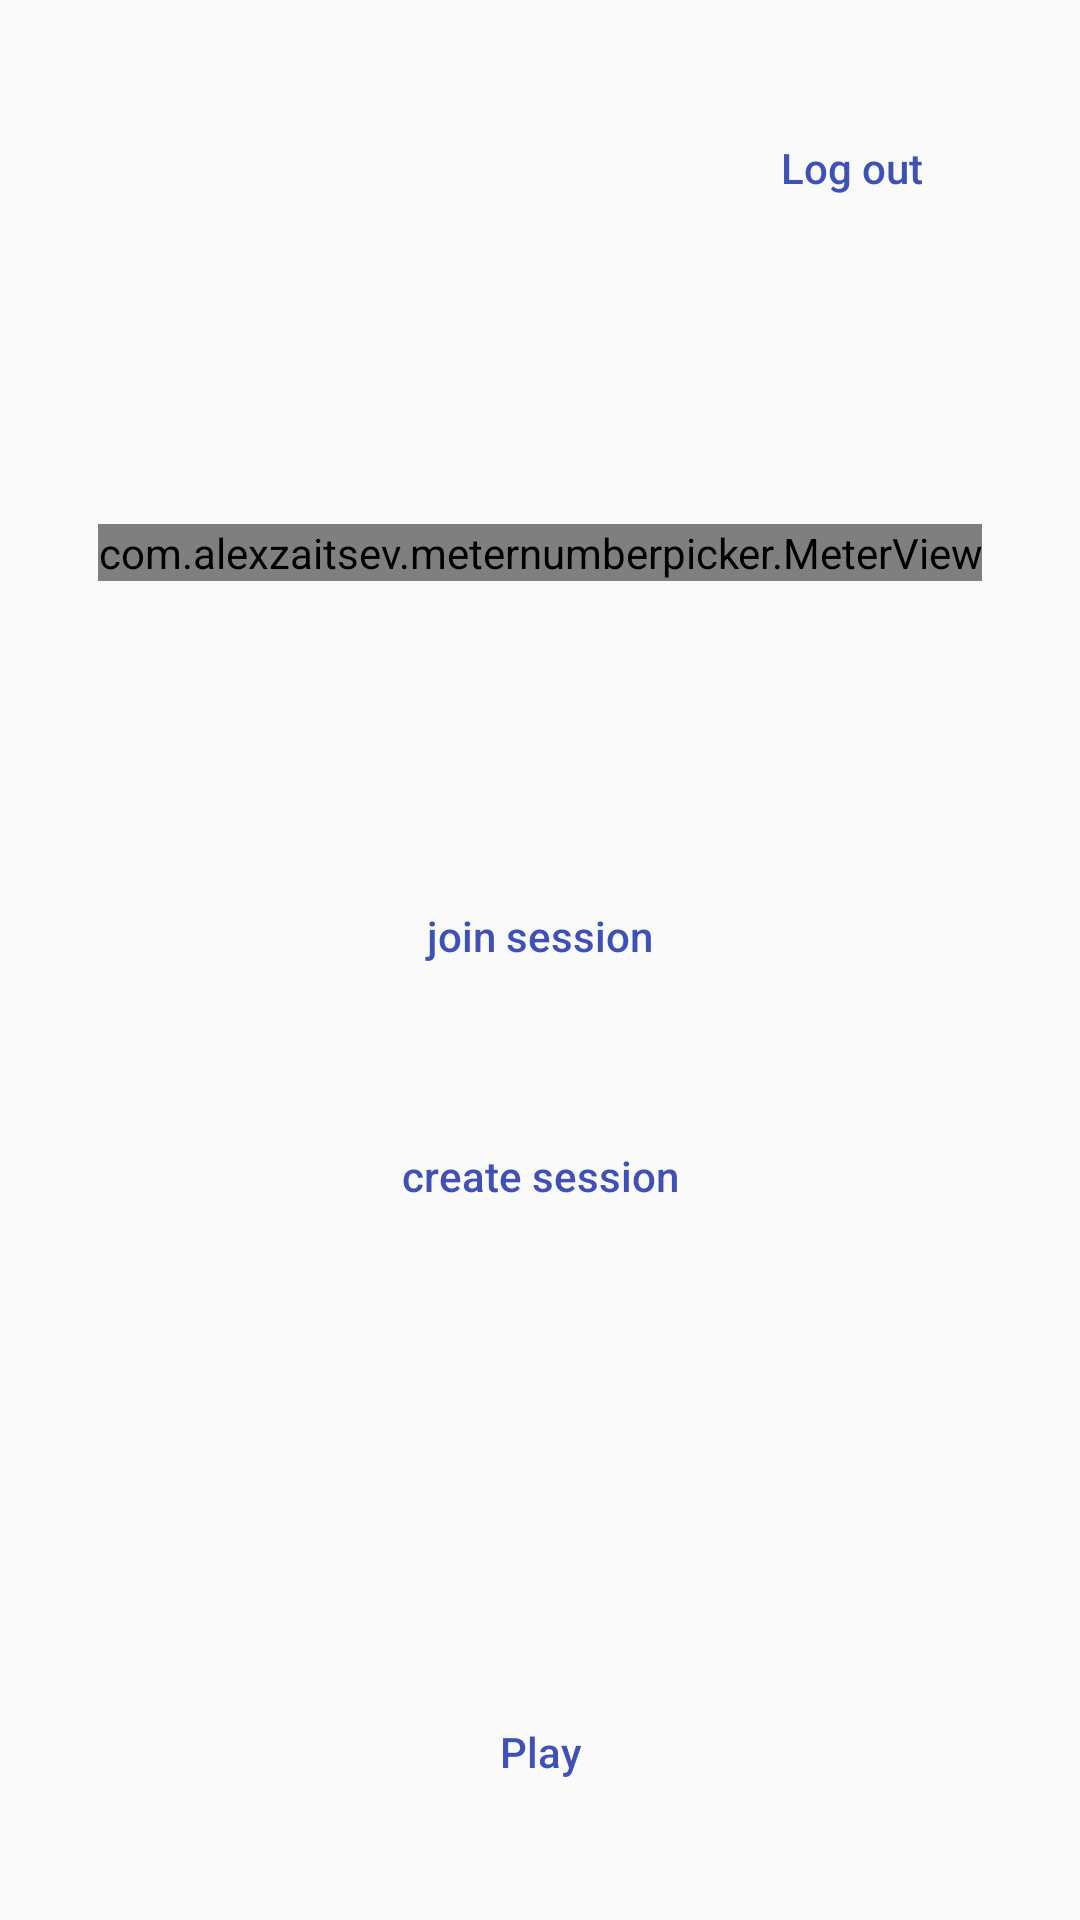

Write the Android layout XML for this screen, with the resource values it uses.
<!-- AndroidManifest.xml: activity theme AppTheme.NoActionBar -->
<!-- res/layout/activity_main.xml -->
<?xml version="1.0" encoding="utf-8"?>
<android.support.constraint.ConstraintLayout xmlns:android="http://schemas.android.com/apk/res/android"
    xmlns:app="http://schemas.android.com/apk/res-auto"
    xmlns:tools="http://schemas.android.com/tools"
    android:layout_width="match_parent"
    android:layout_height="match_parent"
    tools:context=".MainActivity">

    <Button
        android:id="@+id/logOut"
        android:layout_width="wrap_content"
        android:layout_height="wrap_content"
        android:layout_margin="@dimen/app_margin"
        android:background="@android:color/transparent"
        android:text="Log out"
        android:textAllCaps="false"
        android:textColor="@color/colorPrimary"
        app:layout_constraintRight_toRightOf="parent"
        app:layout_constraintTop_toTopOf="parent" />


    <com.alexzaitsev.meternumberpicker.MeterView
        android:id="@+id/meterPicker"
        style="@style/MeterViewStyle"
        android:layout_width="wrap_content"
        android:layout_height="wrap_content"
        app:layout_constraintBottom_toTopOf="@id/joinSession"
        app:layout_constraintLeft_toLeftOf="parent"
        app:layout_constraintRight_toRightOf="parent"
        app:layout_constraintTop_toBottomOf="@id/logOut" />


    <Button
        android:id="@+id/joinSession"
        android:layout_width="wrap_content"
        android:layout_height="wrap_content"
        android:layout_margin="@dimen/app_margin"
        android:background="@android:color/transparent"
        android:src="@drawable/ic_mic_white_24dp"
        android:text="join session"
        android:textAllCaps="false"
        android:textColor="@color/colorPrimary"
        app:layout_constraintBottom_toTopOf="@+id/createSession"
        app:layout_constraintLeft_toLeftOf="parent"
        app:layout_constraintRight_toRightOf="parent" />

    <Button
        android:id="@+id/createSession"
        android:layout_width="wrap_content"
        android:layout_height="wrap_content"
        android:layout_margin="@dimen/app_margin"
        android:background="@android:color/transparent"
        android:src="@drawable/ic_mic_white_24dp"
        android:text="create session"
        android:textAllCaps="false"
        android:textColor="@color/colorPrimary"
        app:layout_constraintBottom_toTopOf="@+id/recordFrame"
        app:layout_constraintLeft_toLeftOf="parent"
        app:layout_constraintRight_toRightOf="parent" />


    <RelativeLayout
        android:id="@id/recordFrame"
        android:layout_width="80dp"
        android:layout_height="80dp"
        android:layout_margin="@dimen/app_margin"
        app:layout_constraintBottom_toTopOf="@+id/play"
        app:layout_constraintLeft_toLeftOf="parent"
        app:layout_constraintRight_toRightOf="parent">

        <Button
            android:id="@+id/record"
            android:layout_width="50dp"
            android:layout_height="50dp"
            android:layout_centerInParent="true"
            android:background="@drawable/circle_background"
            android:elevation="4dp"
            android:src="@drawable/ic_mic_white_24dp" />

    </RelativeLayout>


    <Button
        android:id="@+id/play"
        android:layout_width="wrap_content"
        android:layout_height="wrap_content"
        android:layout_margin="@dimen/app_margin"
        android:background="@android:color/transparent"
        android:text="Play"
        android:textAllCaps="false"
        android:textColor="@color/colorPrimary"
        app:layout_constraintBottom_toBottomOf="parent"
        app:layout_constraintLeft_toLeftOf="parent"
        app:layout_constraintRight_toRightOf="parent" />


</android.support.constraint.ConstraintLayout>
<!-- resources referenced by this layout -->
<resources>
  <color name="colorPrimary">#3F51B5</color>
  <dimen name="app_margin">32dp</dimen>
  <!-- drawable circle_background (drawable) -->
  <?xml version="1.0" encoding="utf-8"?>
  <layer-list xmlns:android="http://schemas.android.com/apk/res/android">
      <item>
          <shape
              android:shape="oval">
              <solid
                  android:color="@color/orange_accent_200"/>
          </shape>
      </item>
      <item
          android:left="10dp"
          android:right="10dp"
          android:top="10dp"
          android:bottom="10dp"
          android:drawable="@drawable/ic_mic_white_24dp">
      </item>
  </layer-list>
  <style name="MeterViewStyle">
          <item name="mv_firstColor">@color/orange_accent_200</item>
          <item name="mv_numberOfFirst">3</item>
          <item name="mv_numberOfSecond">1</item>
          <item name="mv_pickerStyle">@style/MeterNumberPickerStyle</item>
          <item name="mv_secondColor">@color/orange_material_200</item>
      </style>
  <style name="AppTheme.NoActionBar">
          <item name="windowActionBar">false</item>
          <item name="windowNoTitle">true</item>
      </style>
  <color name="orange_accent_200">#ffab40</color>
  <style name="MeterNumberPickerStyle">
          <item name="mnp_min">0</item>
          <item name="mnp_max">9</item>
          <item name="mnp_textColor">@android:color/white</item>
          <item name="mnp_textSize">60sp</item>
          <item name="mnp_paddingHorizontal">10dp</item>
          <item name="mnp_paddingVertical">25dp</item>
      </style>
  <color name="orange_material_200">#ffcc80</color>
</resources>
